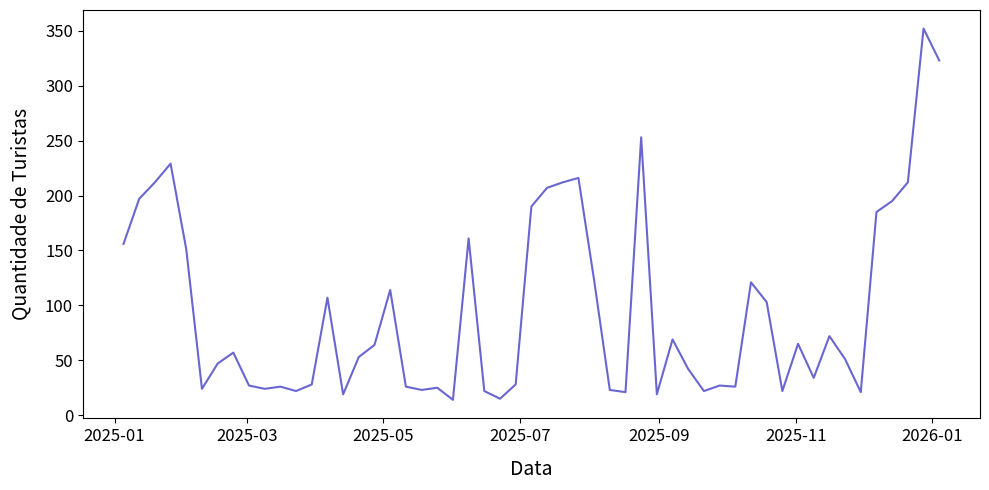

Here is the Python script that generated this plot:
import pandas as pd
import numpy as np
from datetime import timedelta, date
import time
import random
import matplotlib.pyplot as plt

def aplicar_tendencia(opcoes, valor_alvo, peso_alvo=0.80):
    """
    Escolhe um valor da lista de opções de forma probabilística.
    O 'valor_alvo' recebe a maior probabilidade (peso_alvo), e o restante 
    é distribuído uniformemente entre as outras opções, criando tendências em vez de regras fixas.
    """
    pesos = []
    for op in opcoes:
        # Se for uma lista de alvos aceitáveis
        if isinstance(valor_alvo, list):
            if op in valor_alvo:
                pesos.append(peso_alvo / len(valor_alvo))
            else:
                pesos.append((1.0 - peso_alvo) / max(1, (len(opcoes) - len(valor_alvo))))
        # Se for um único alvo
        else:
            if op == valor_alvo:
                pesos.append(peso_alvo)
            else:
                pesos.append((1.0 - peso_alvo) / max(1, (len(opcoes) - 1)))
                
    return random.choices(opcoes, weights=pesos, k=1)[0]

def gerar_dataset_turismo_estatistico(n_registros=5000, ano_alvo=2025):
    """
    Gera uma base de dados onde as rotas do fluxograma são tendências estatísticas,
    contemplando todos os campos estruturais das Tabelas 1 e 2.
    """
    
    # Domínios de Dados (Possíveis valores para cada coluna da Tabela 1)
    opcoes_motivo = ["Lazer", "Visitar familiares", "Negócios", "Eventos", "Saúde/Bem-estar"]
    opcoes_acompanhantes = ["Casal", "Família com crianças", "Sozinho", "Grupo de amigos"]
    opcoes_atrativos = ["Restaurantes, parques, saídas à noite", "Parques aquáticos", "Hoteis", "Conhecer pontos turísticos principais", "Participar de eventos da cidade"]
    opcoes_origem = ["São Paulo - SP", "Campinas - SP", "São José do Rio Preto - SP", "Ribeirão Preto - SP", "Goiânia - GO", "Belo Horizonte - MG", "Curitiba - PR"]
    opcoes_escolaridade = ["Ensino Médio", "Superior Incompleto", "Superior Completo", "Pós-graduação"]
    opcoes_ocupacao = ["Empresário/Profissional Liberal", "CLT", "Servidor Público", "Aposentado", "Estudante", "Assalariado"]
    opcoes_renda = ["Até 3 salários mínimos", "3 a 6 salários mínimos", "6 a 10 salários mínimos", "Mais de 10 salários mínimos"]

    # Perfis Latentes (Usados para guiar as tendências de geração)
    perfis_tendencias = {
        "Casal de fim de semana": {
            "Motivo": "Lazer", "Acompanhantes": "Casal", "Gasto_Cat": "Médio/alto",
            "Permanencia_Dias": 2, "Atrativos": "Restaurantes, parques, saídas à noite",
            "Feriados": ["Páscoa", "Tiradentes", "1º de Maio", "07 de Setembro", "02 de Novembro", "15 de Novembro", "Réveillon", "Fim de Semana Comum"]
        },
        "Familia de parques aquaticos": {
            "Motivo": "Lazer", "Acompanhantes": "Família com crianças", "Gasto_Cat": "Médio/alto",
            "Permanencia_Dias": 5, "Atrativos": "Parques aquáticos",
            "Feriados": ["Carnaval", "Páscoa", "Corpus Christi", "12 de Outubro", "Semana do Saco Cheio", "Natal", "Réveillon", "Férias de Janeiro", "Férias de Julho", "Férias de Dezembro"]
        },
        "Turista fiel premium": {
            "Motivo": "Visitar familiares", "Acompanhantes": ["Casal", "Família com crianças"], "Gasto_Cat": "Alto",
            "Permanencia_Dias": 3, "Atrativos": "Hoteis",
            "Feriados": ["Corpus Christi", "12 de Outubro", "Natal", "Réveillon"]
        },
        "Turista Corporativo": {
            "Motivo": "Negócios", "Acompanhantes": "Sozinho", "Gasto_Cat": "Baixo/médio",
            "Permanencia_Dias": 2, "Atrativos": "Hoteis",
            "Feriados": ["Dias Úteis"]
        },
        "Turista econômico": {
            "Motivo": "Visitar familiares", "Acompanhantes": "Família com crianças", "Gasto_Cat": "Baixo/médio",
            "Permanencia_Dias": 7, "Atrativos": "Conhecer pontos turísticos principais",
            "Feriados": ["Carnaval", "1º de Maio", "Tiradentes", "Semana do Saco Cheio", "20 de Novembro", "Festa do Peão de Boiadeira", "Férias de Janeiro", "Férias de Julho", "Férias de Dezembro"]
        },
        "Turista de Evento": {
            "Motivo": "Eventos", "Acompanhantes": ["Grupo de amigos", "Sozinho", "Casal"], "Gasto_Cat": "Médio",
            "Permanencia_Dias": 5, "Atrativos": "Participar de eventos da cidade",
            "Feriados": ["Festa do Peão de Boiadeira"]
        }
    }

    # Tabela 2: Feriados e Datas (Ano Base ano_alvo)
    datas_feriados = {
        "Carnaval": date(ano_alvo, 2, 17), "Páscoa": date(ano_alvo, 4, 5), "Tiradentes": date(ano_alvo, 4, 21),
        "1º de Maio": date(ano_alvo, 5, 1), "Corpus Christi": date(ano_alvo, 6, 4), "07 de Setembro": date(ano_alvo, 9, 7),
        "12 de Outubro": date(ano_alvo, 10, 12), "Semana do Saco Cheio": date(ano_alvo, 10, 15),
        "02 de Novembro": date(ano_alvo, 11, 2), "15 de Novembro": date(ano_alvo, 11, 15),
        "20 de Novembro": date(ano_alvo, 11, 20), "Natal": date(ano_alvo, 12, 25),
        "Réveillon": date(ano_alvo, 12, 31), "Festa do Peão de Boiadeira": date(ano_alvo, 8, 20)
    }

    def gerar_data_tendencia(feriados_alvo):
        """Gera data de chegada com peso maciço para os períodos de férias."""
        if random.random() < 0.85:
            pesos_feriados = []
            for alvo in feriados_alvo:
                # Pesos ajustados para diluir a concentração pontual de Dezembro
                if alvo in ["Férias de Janeiro", "Férias de Julho"]:
                    pesos_feriados.append(35)
                elif alvo == "Férias de Dezembro":
                    pesos_feriados.append(31) 
                elif alvo in ["Natal", "Réveillon"]:
                    pesos_feriados.append(2) 
                else:
                    pesos_feriados.append(2)
            
            alvo_escolhido = random.choices(feriados_alvo, weights=pesos_feriados, k=1)[0]
            
            if alvo_escolhido == "Dias Úteis":
                d = date(ano_alvo, 1, 1) + timedelta(days=random.randint(0, 364))
                while d.weekday() > 4: d += timedelta(days=1)
                return d
            elif alvo_escolhido == "Fim de Semana Comum":
                d = date(ano_alvo, 1, 1) + timedelta(days=random.randint(0, 364))
                while d.weekday() not in [4, 5]: d += timedelta(days=1)
                return d
            elif alvo_escolhido == "Férias de Janeiro":
                return date(ano_alvo, 1, 1) + timedelta(days=random.randint(0, 30))
            elif alvo_escolhido == "Férias de Julho":
                return date(ano_alvo, 7, 1) + timedelta(days=random.randint(0, 30))
            elif alvo_escolhido == "Férias de Dezembro":
                return date(ano_alvo, 12, 1) + timedelta(days=random.randint(0, 30))
            else:
                data_base = datas_feriados.get(alvo_escolhido, date(ano_alvo, 1, 15))
                return data_base + timedelta(days=random.randint(-2, 1))
        else:
            return date(ano_alvo, 1, 1) + timedelta(days=random.randint(0, 364))

    dados = []
    nomes_perfis = list(perfis_tendencias.keys())
    
    # Pesos na seleção dos perfis para garantir que turistas de férias dominem o dataset
    # "Familia de parques aquaticos" e "Turista econômico" são altamente favorecidos
    pesos_perfis = [10, 45, 10, 10, 20, 5] 

    for _ in range(n_registros):
        # 1. Seleciona o perfil latente que guiará as probabilidades
        perfil_guia = random.choices(nomes_perfis, weights=pesos_perfis, k=1)[0]
        tendencia = perfis_tendencias[perfil_guia]
        
        # 2. Gera variáveis da Tabela 1 aplicando probabilidades
        motivo = aplicar_tendencia(opcoes_motivo, tendencia["Motivo"], 0.85)
        acompanhantes = aplicar_tendencia(opcoes_acompanhantes, tendencia["Acompanhantes"], 0.75)
        atrativos = aplicar_tendencia(opcoes_atrativos, tendencia["Atrativos"], 0.80)
        
        # Data de Chegada e Partida
        data_chegada = gerar_data_tendencia(tendencia["Feriados"])
        permanencia_base = tendencia["Permanencia_Dias"]
        permanencia_real = max(1, permanencia_base + random.randint(-1, 2)) 
        data_partida = data_chegada + timedelta(days=permanencia_real)

        # Gasto Médio Diário Contínuo
        gasto_cat = aplicar_tendencia(["Baixo/médio", "Médio", "Médio/alto", "Alto"], tendencia["Gasto_Cat"], 0.80)
        if gasto_cat == "Baixo/médio":
            gasto_numerico = round(random.uniform(100, 250), 2)
            renda_alvo = "Até 3 salários mínimos"
            escolaridade_alvo = "Ensino Médio"
        elif gasto_cat == "Médio":
            gasto_numerico = round(random.uniform(250, 450), 2)
            renda_alvo = "3 a 6 salários mínimos"
            escolaridade_alvo = "Superior Incompleto"
        elif gasto_cat == "Médio/alto":
            gasto_numerico = round(random.uniform(450, 800), 2)
            renda_alvo = "6 a 10 salários mínimos"
            escolaridade_alvo = "Superior Completo"
        else: # Alto
            gasto_numerico = round(random.uniform(800, 2000), 2)
            renda_alvo = "Mais de 10 salários mínimos"
            escolaridade_alvo = "Pós-graduação"

        # Demografia correlacionada com o gasto
        renda = aplicar_tendencia(opcoes_renda, renda_alvo, 0.70)
        escolaridade = aplicar_tendencia(opcoes_escolaridade, escolaridade_alvo, 0.60)
        origem = aplicar_tendencia(opcoes_origem, "São Paulo - SP", 0.40)
        
        # Ocupação correlacionada
        if renda == "Mais de 10 salários mínimos":
            ocupacao = aplicar_tendencia(opcoes_ocupacao, ["Empresário/Profissional Liberal", "Servidor Público"], 0.8)
        else:
            ocupacao = random.choice(opcoes_ocupacao)

        # 3. Montagem do Registro Final
        registro = {
            "Motivo da viagem": motivo,
            "Acompanhantes por faixa etária": acompanhantes,
            "Atrativos visitados": atrativos,
            "Data de chegada": data_chegada,
            "Data de partida": data_partida,
            "Cidade e estado de origem": origem,
            "Grau de escolaridade": escolaridade,
            "Ocupação profissional": ocupacao,
            "Renda familiar": renda,
            "Gasto médio diário em Olímpia": gasto_numerico,
            "Perfil_Latente_Gerador": perfil_guia
        }
        dados.append(registro)

    return pd.DataFrame(dados)

if __name__ == "__main__":
    random.seed(42)
    
    Base = 5000
    delta = Base/20
    n_registros = Base+random.randint(-delta,delta)
    ano_alvo = 2025

    # Geração dos dados
    dataset_tabelas = gerar_dataset_turismo_estatistico(n_registros=n_registros, ano_alvo=ano_alvo)

    dataset_tabelas.to_csv("dataset_turismo_olimpia.csv", index=False, encoding='utf-8')
    
    # ------------------------------------------------------------
    # Visualização: Gráfico de Série Temporal (Tendência no Ano)

    # Converter a coluna de data para datetime do pandas
    dataset_tabelas['Data de chegada'] = pd.to_datetime(dataset_tabelas['Data de chegada'])
    
    # Agrupar dados por semana para visualizar a sazonalidade sem ruído excessivo de dias individuais
    serie_turistas = dataset_tabelas.groupby(pd.Grouper(key='Data de chegada', freq='W')).size()
    
    # Configuração da figura com o estilo visual da referência
    fig, ax = plt.subplots(figsize=(10, 5))
    
    # Plotagem da linha principal
    ax.plot(serie_turistas.index, serie_turistas.values, color='#6A66D1', linewidth=1.5)
    
    
    # Configuração de eixos e rótulos
    ax.set_ylabel('Quantidade de Turistas', fontsize=14, color='black', labelpad=10)
    ax.set_xlabel('Data', fontsize=14, color='black', labelpad=10)
    ax.tick_params(axis='both', colors='black', labelsize=12)
    
    # Exibir o gráfico
    plt.tight_layout()
    plt.show()
